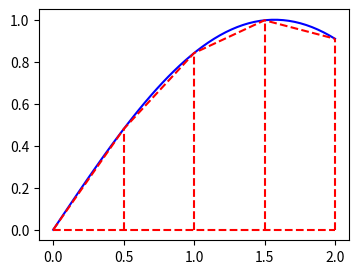
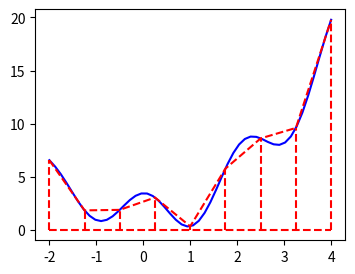

Recreate these plots in Python, in order.
#!/usr/bin/env python3
# -*- coding: utf-8 -*-
"""
Romberg
"""
import numpy as np
import matplotlib.pyplot as plt
import sympy as sym
np.set_printoptions(precision = 6)   
np.set_printoptions(suppress = True) 

def puntos_medios(x):
    n = len(x)
    pm = np.zeros(n-1)
    todos = np.zeros(2*n-1)
    k = 0
    for i in range(n-1):        
        pm[i] = (x[i+1] + x[i]) / 2
        todos[k] = x[i]
        todos[k+1] = pm[i]
        k += 2
    todos[-1] = x[-1]    
    return pm, todos
#%%
def dibuja(f,a,b,nodos):
    x = np.linspace(a,b)
    plt.figure(figsize=(4,3))
    plt.plot(x,f(x),'b')
    plt.plot(nodos,f(nodos),'r--',[a,b],[0,0],'r--')
    for i in range(len(nodos)):
        plt.plot([nodos[i],nodos[i]],[0,f(nodos[i])],'r--')
    plt.show()
#%%
def columna_cero(f,a,b,n):
    I0 = np.zeros(n)
    h = b-a
    I0[0] = h/2*(f(a)+f(b))
    todos = np.array([a,b])
    for i in range(1,n):
        h /= 2.
        pm, todos = puntos_medios(todos)
        I0[i] = I0[i-1]/2 + h * np.sum(f(pm))    
    return I0    
#%%
def Romberg(f,a,b,n):
    I = np.zeros((n,n))
    I[:,0] = columna_cero(f,a,b,n)
    for j in range(1,n):
        for i in range(j,n):
            I[i,j] = (4**j * I[i,j-1] - I[i-1,j-1]) /(4**j-1) 
    return I
#%%
def Romberg2(f,a,b):
    h = b-a
    Ip = np.array([(b-a)/2*(f(a)+f(b))])
    todos = np.array([a,b])
    print(Ip)
    error = np.inf
    i = 1
    while error > 1.e-07:
        h /= 2.
        pm, todos = puntos_medios(todos)
        I = np.zeros(i+1)
        I[0] = Ip[0]/2 + h * np.sum(f(pm)) 
        
        for j in range(1,i+1):
            I[j] = (4**j * I[j-1] - Ip[j-1]) /(4**j-1) 
            
        print(I) 
        error = np.abs(I[-1]-Ip[-1])
        Ip = np.copy(I)
        i += 1    
    return I[-1]    
#%%
print('==============  EJERCICIO 1  ==============')
x = np.linspace(0,5,6)
pm, todos = puntos_medios(x)

print('x')
print(x)
print('puntos medios')
print(pm)
print('todos')
print(todos)    

      
x = np.copy(todos)
pm, todos = puntos_medios(x)
print('\nx')
print(x)
print('puntos medios')
print(pm)
print('todos')
print(todos)   
print('\n==============  EJERCICIO 2  ==============\n')
f1 = lambda x: np.sin(x)
a1 = 0.; b1 = 2.; n1 = 2
nodos1 = np.linspace(a1,b1,2**n1+1)
dibuja(f1,a1,b1,nodos1)

f2 = lambda x: x**2 + np.log(2*x+7) * np.cos(3*x) + 1.5
a2 = -2.; b2 = 4.; n2 = 3
nodos2 = np.linspace(a2,b2,2**n2+1)
dibuja(f2,a2,b2,nodos2)

print('\n==============  EJERCICIO 3  ==============\n')
print('Primer ejemplo columna cero')
I1 = columna_cero(f1,a1,b1,4)
print(I1)

print('\nSegundo ejemplo columna cero')
I2 = columna_cero(f2,a2,b2,5)
print(I2)
#%%
print('\n==============  EJERCICIO 4  ==============\n')
t = sym.Symbol('t', real=True) 

print('---- Primer ejemplo Romberg ----\n')
n = 4
I= Romberg(f1,a1,b1,n)

f_sim = sym.sin(t)
I_exacta = sym.integrate(f_sim,(t,0,2))
Ie1 = float(I_exacta)

print('Matriz')
print(I)
print('\nValor con',2**(n-1),'intervalos         ', I[n-1,0])
print('Valor con corrección del error ', I[n-1,n-1])
print('Valor exacto                   ', Ie1)

print('\n---- Segundo ejemplo Romberg ----\n')
n = 6       
I= Romberg(f2,a2,b2,n)

f_sim = t**2 + sym.log(2*t+7) * sym.cos(3*t) + 1.5
I_exacta = sym.integrate(f_sim,(t,-2,4))
Ie2 = float(I_exacta)

print('Matriz')
print(I)
print('\nValor con',2**(n-1),'intervalos        ', I[n-1,0])
print('Valor con corrección del error ', I[n-1,n-1])
print('Valor exacto                   ', Ie2)
#%%
'''
print('\n==============  EJERCICIO 5  ==============\n')


print('---- Primer ejemplo Romberg ----\n')
sol = Romberg2(f1,a1,b1)
print('El resultado final es ',sol)

print('\n---- Segundo ejemplo Romberg ----\n')     
sol = Romberg2(f2,a2,b2)
print('El resultado final es ',sol)

#%%

from scipy import integrate
uno = integrate.romberg(f1, a1, b1, show = True)
  
print(uno)

dos = integrate.romberg(f2, a2, b2, show = True)
 
print(dos)
'''
